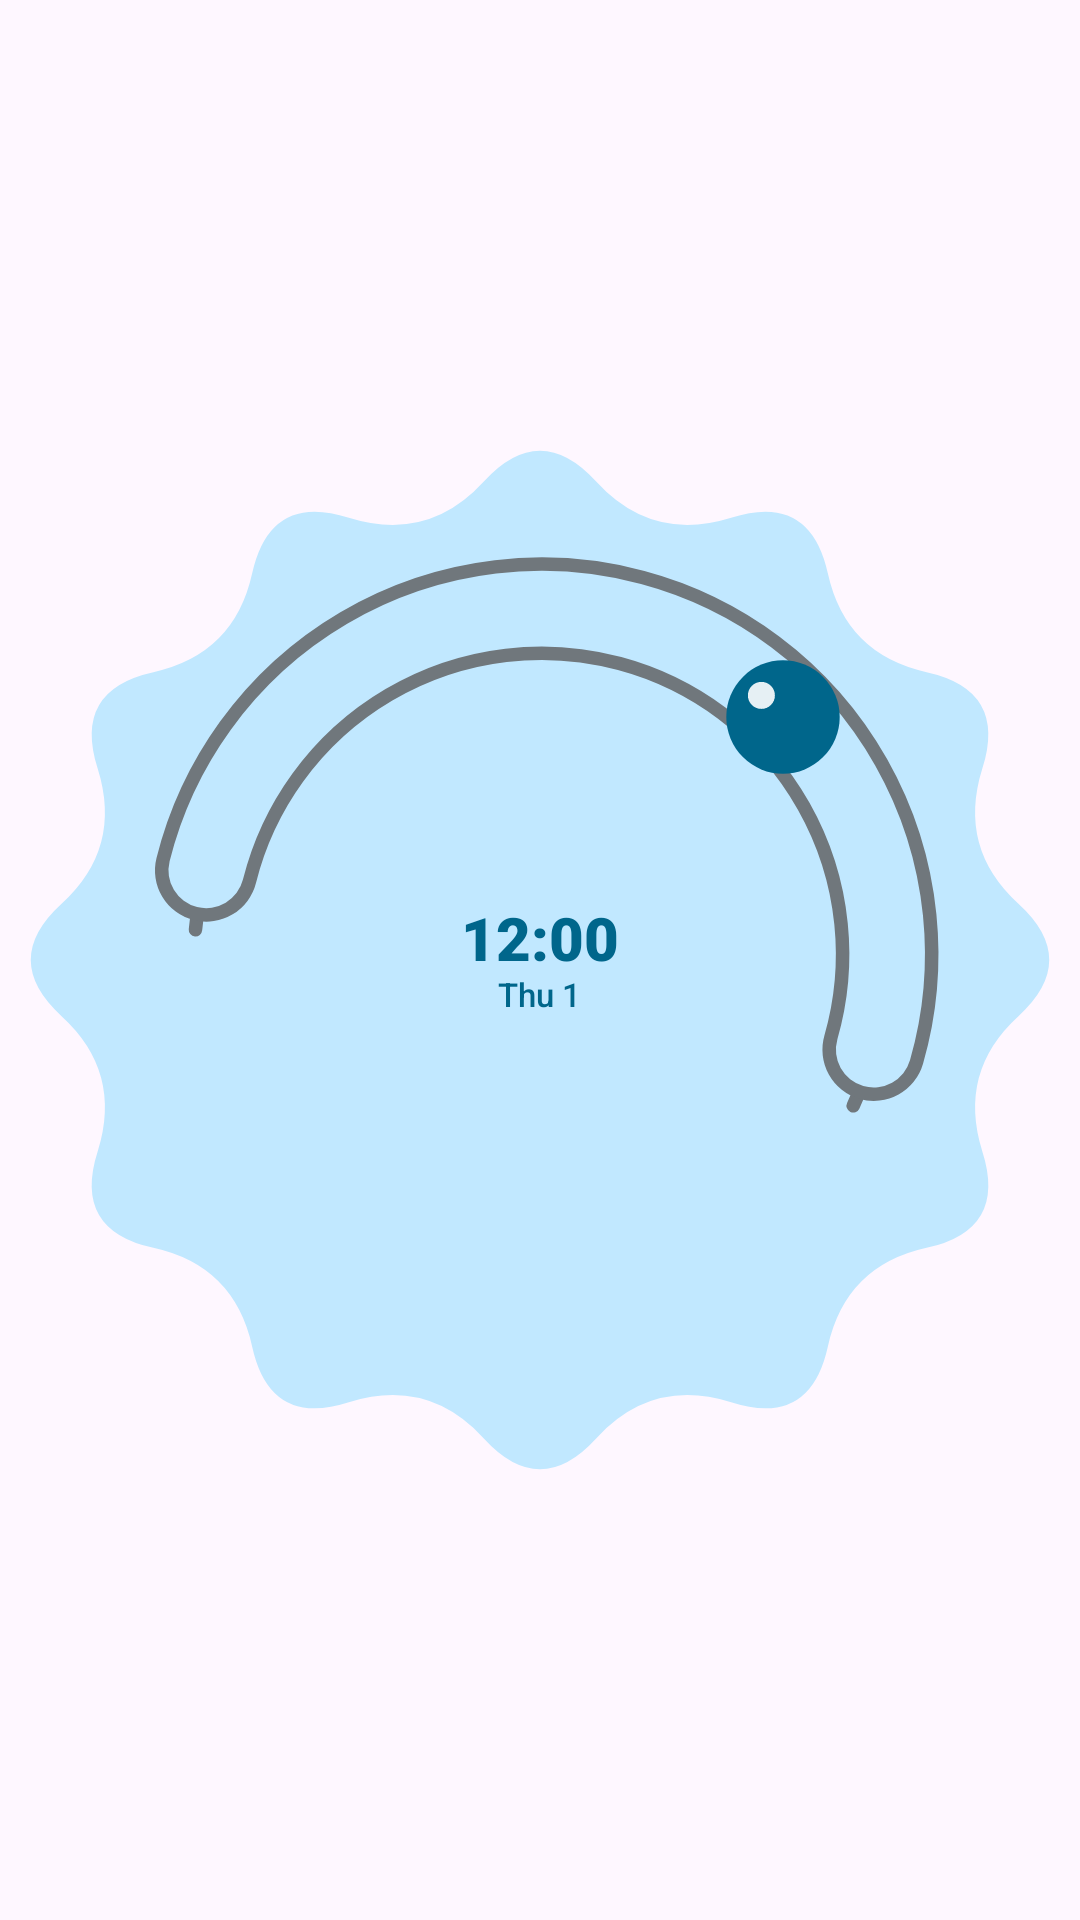

Write the Android layout XML for this screen, with the resource values it uses.
<!-- AndroidManifest.xml: application theme Theme.Sundial -->
<!-- res/layout/widget_sundial.xml -->
<?xml version="1.0" encoding="utf-8"?>
<FrameLayout xmlns:android="http://schemas.android.com/apk/res/android"
    android:id="@+id/widget_root"
    android:layout_width="match_parent"
    android:layout_height="match_parent">

    <ImageView
        android:id="@+id/widget_dial"
        android:layout_width="match_parent"
        android:layout_height="match_parent"
        android:importantForAccessibility="no"
        android:scaleType="fitCenter"
        android:src="@drawable/widget_preview" />

    <LinearLayout
        android:id="@+id/widget_text_block"
        android:layout_width="wrap_content"
        android:layout_height="wrap_content"
        android:layout_gravity="center"
        android:gravity="center_horizontal"
        android:orientation="vertical">

        <TextClock
            android:id="@+id/time_modern_regular"
            android:layout_width="wrap_content"
            android:layout_height="wrap_content"
            android:fontFamily="sans-serif"
            android:format12Hour="h:mm"
            android:format24Hour="HH:mm"
            android:includeFontPadding="false"
            android:textColor="@color/widget_on_surface"
            android:textSize="@dimen/widget_time_text_size"
            android:visibility="gone" />
        <TextClock
            android:id="@+id/time_modern_bold"
            android:layout_width="wrap_content"
            android:layout_height="wrap_content"
            android:fontFamily="sans-serif-black"
            android:format12Hour="h:mm"
            android:format24Hour="HH:mm"
            android:includeFontPadding="false"
            android:textColor="@color/widget_on_surface"
            android:textSize="@dimen/widget_time_text_size" />
        <TextClock
            android:id="@+id/time_classic_regular"
            android:layout_width="wrap_content"
            android:layout_height="wrap_content"
            android:fontFamily="serif"
            android:format12Hour="h:mm"
            android:format24Hour="HH:mm"
            android:includeFontPadding="false"
            android:textColor="@color/widget_on_surface"
            android:textSize="@dimen/widget_time_text_size"
            android:visibility="gone" />
        <TextClock
            android:id="@+id/time_classic_bold"
            android:layout_width="wrap_content"
            android:layout_height="wrap_content"
            android:fontFamily="serif"
            android:textStyle="bold"
            android:format12Hour="h:mm"
            android:format24Hour="HH:mm"
            android:includeFontPadding="false"
            android:textColor="@color/widget_on_surface"
            android:textSize="@dimen/widget_time_text_size"
            android:visibility="gone" />

        <TextClock
            android:id="@+id/widget_date"
            android:layout_width="wrap_content"
            android:layout_height="wrap_content"
            android:fontFamily="sans-serif-medium"
            android:format12Hour="EEE d"
            android:format24Hour="EEE d"
            android:includeFontPadding="false"
            android:textColor="@color/widget_on_surface_variant"
            android:textSize="@dimen/widget_date_text_size" />
    </LinearLayout>

</FrameLayout>
<!-- resources referenced by this layout -->
<resources>
  <color name="widget_on_surface">@android:color/system_accent1_600</color>
  <color name="widget_on_surface_variant">@android:color/system_accent1_600</color>
  <dimen name="widget_date_text_size">11sp</dimen>
  <dimen name="widget_time_text_size">20sp</dimen>
  <!-- drawable widget_preview: vector/xml drawable (drawable, 2252 chars, omitted) -->
  <style name="Theme.Sundial" parent="Theme.Material3.DayNight.NoActionBar" />
</resources>
